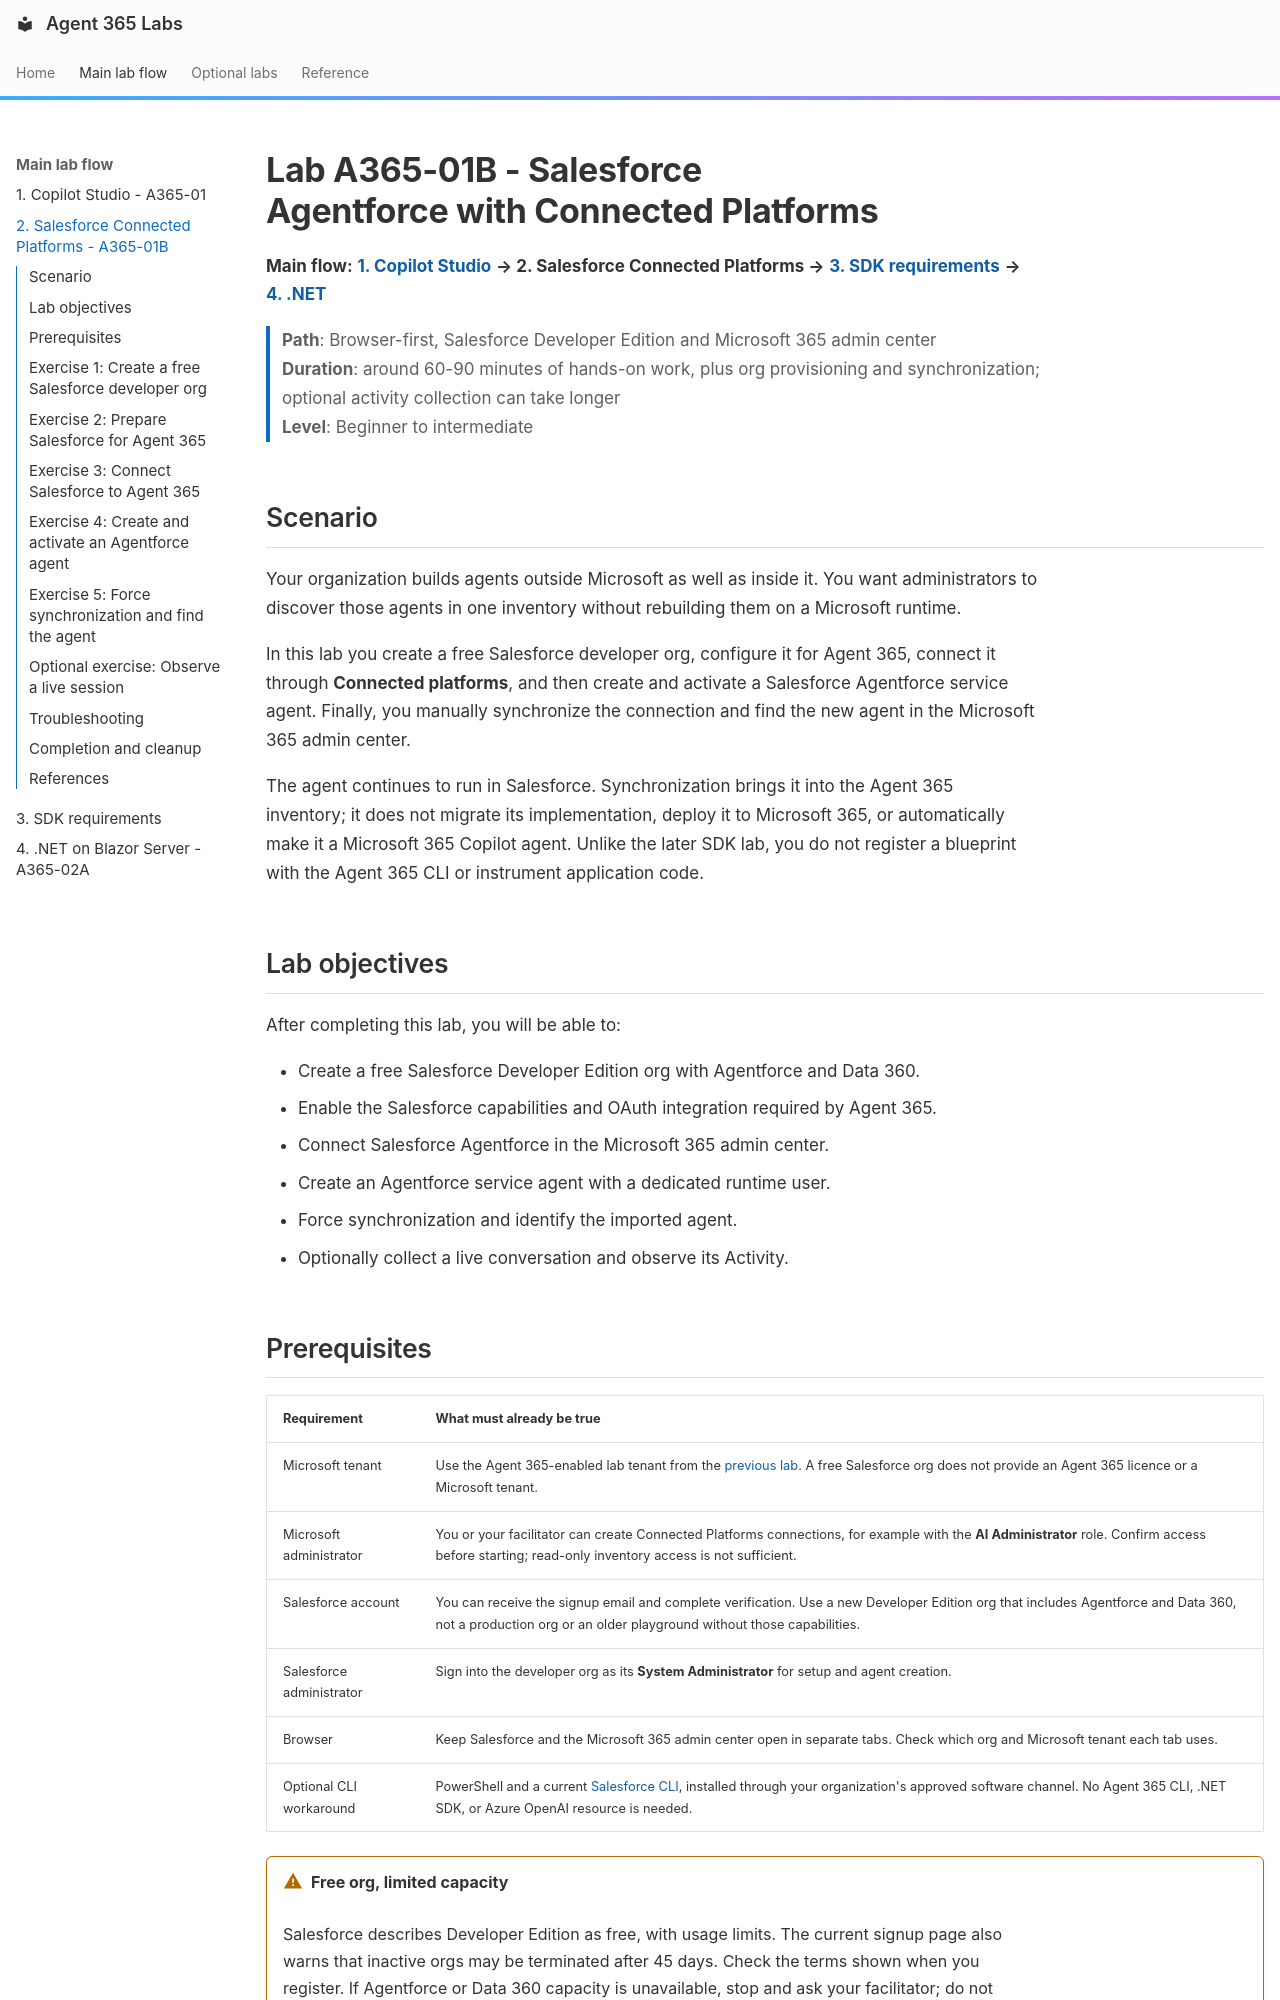

repository: microsoft/agent365-labs · page: 01b-salesforce-connected-platforms/index.html · generator: mkdocs

# Lab A365-01B - Salesforce Agentforce with Connected Platforms

**Main flow:** [**1. Copilot Studio**](./01-copilot-studio.md) **→ 2. Salesforce Connected Platforms →** [**3. SDK requirements**](./00-prerequisites.md) **→** [**4. .NET**](./02a-web-obo-dotnet.md)

> **Path**: Browser-first, Salesforce Developer Edition and Microsoft 365 admin center<br>
> **Duration**: around 60-90 minutes of hands-on work, plus org provisioning and synchronization; optional activity collection can take longer<br>
> **Level**: Beginner to intermediate

## Scenario

Your organization builds agents outside Microsoft as well as inside it. You want administrators to discover those agents in one inventory without rebuilding them on a Microsoft runtime.

In this lab you create a free Salesforce developer org, configure it for Agent 365, connect it through **Connected platforms**, and then create and activate a Salesforce Agentforce service agent. Finally, you manually synchronize the connection and find the new agent in the Microsoft 365 admin center.

The agent continues to run in Salesforce. Synchronization brings it into the Agent 365 inventory; it does not migrate its implementation, deploy it to Microsoft 365, or automatically make it a Microsoft 365 Copilot agent. Unlike the later SDK lab, you do not register a blueprint with the Agent 365 CLI or instrument application code.

## Lab objectives

After completing this lab, you will be able to:

- Create a free Salesforce Developer Edition org with Agentforce and Data 360.
- Enable the Salesforce capabilities and OAuth integration required by Agent 365.
- Connect Salesforce Agentforce in the Microsoft 365 admin center.
- Create an Agentforce service agent with a dedicated runtime user.
- Force synchronization and identify the imported agent.
- Optionally collect a live conversation and observe its Activity.
